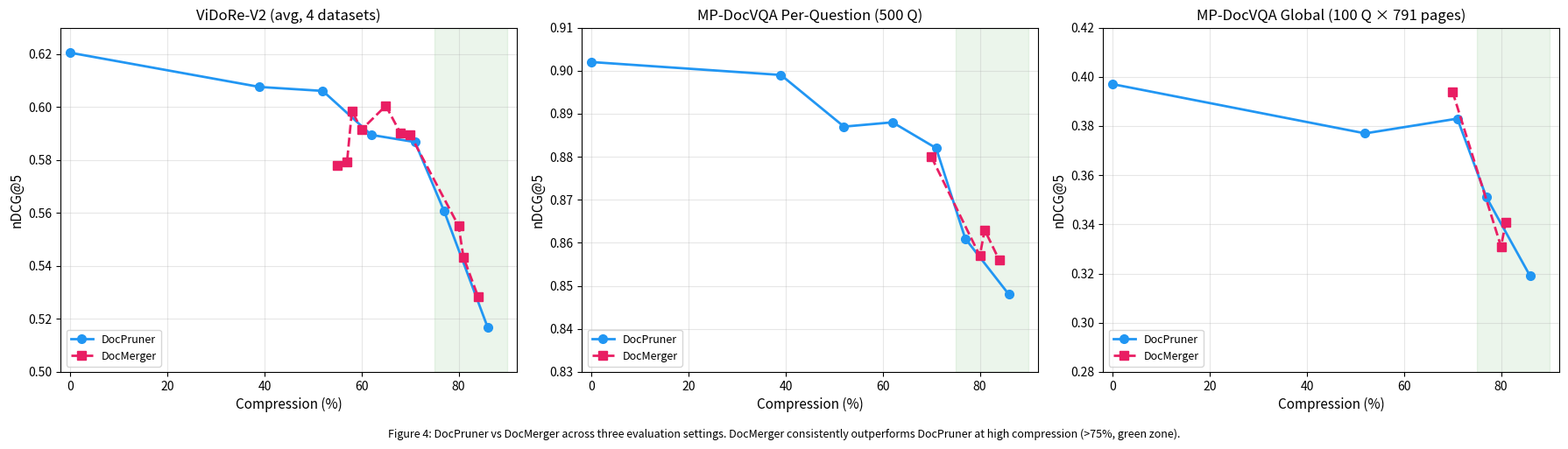

Here is the Python script that generated this plot: (Note: this script raises an exception after producing the figure.)
#!/usr/bin/env python3
"""Side-by-side plot: ViDoRe-V2 | MP-DocVQA per-question | MP-DocVQA global."""

import matplotlib.pyplot as plt

fig, (ax1, ax2, ax3) = plt.subplots(1, 3, figsize=(18, 5))

# --- ViDoRe-V2 ---
dp_p = [0, 39, 52, 62, 71, 77, 86]
dp_n = [0.6205, 0.6076, 0.6061, 0.5895, 0.5868, 0.5608, 0.5168]
dm_d = [(55,0.5779),(57,0.5793),(58,0.5985),(60,0.5915),(65,0.6005),(68,0.5902),(70,0.5897),(80,0.5551),(81,0.5433),(84,0.5285)]

ax1.plot(dp_p, dp_n, 'o-', color='#2196F3', lw=2, ms=7, label='DocPruner')
ax1.plot([d[0] for d in dm_d], [d[1] for d in dm_d], 's--', color='#E91E63', lw=2, ms=7, label='DocMerger')
ax1.axvspan(75, 90, alpha=0.08, color='green')
ax1.set_xlabel('Compression (%)', fontsize=11)
ax1.set_ylabel('nDCG@5', fontsize=11)
ax1.set_title('ViDoRe-V2 (avg, 4 datasets)', fontsize=12)
ax1.legend(fontsize=9, loc='lower left')
ax1.set_xlim(-2, 92); ax1.set_ylim(0.50, 0.63)
ax1.grid(True, alpha=0.3)

# --- MP-DocVQA per-question ---
mp_dp_p = [0, 39, 52, 62, 71, 77, 86]
mp_dp_n = [0.902, 0.899, 0.887, 0.888, 0.882, 0.861, 0.848]
mp_dm = [(70,0.880),(80,0.857),(81,0.863),(84,0.856)]

ax2.plot(mp_dp_p, mp_dp_n, 'o-', color='#2196F3', lw=2, ms=7, label='DocPruner')
ax2.plot([d[0] for d in mp_dm], [d[1] for d in mp_dm], 's--', color='#E91E63', lw=2, ms=7, label='DocMerger')
ax2.axvspan(75, 90, alpha=0.08, color='green')
ax2.set_xlabel('Compression (%)', fontsize=11)
ax2.set_ylabel('nDCG@5', fontsize=11)
ax2.set_title('MP-DocVQA Per-Question (500 Q)', fontsize=12)
ax2.legend(fontsize=9, loc='lower left')
ax2.set_xlim(-2, 92); ax2.set_ylim(0.83, 0.91)
ax2.grid(True, alpha=0.3)

# --- MP-DocVQA global ---
gl_dp_p = [0, 52, 71, 77, 86]
gl_dp_n = [0.397, 0.377, 0.383, 0.351, 0.319]
gl_dm = [(70,0.394),(80,0.331),(81,0.341)]

ax3.plot(gl_dp_p, gl_dp_n, 'o-', color='#2196F3', lw=2, ms=7, label='DocPruner')
ax3.plot([d[0] for d in gl_dm], [d[1] for d in gl_dm], 's--', color='#E91E63', lw=2, ms=7, label='DocMerger')
ax3.axvspan(75, 90, alpha=0.08, color='green')
ax3.set_xlabel('Compression (%)', fontsize=11)
ax3.set_ylabel('nDCG@5', fontsize=11)
ax3.set_title('MP-DocVQA Global (100 Q × 791 pages)', fontsize=12)
ax3.legend(fontsize=9, loc='lower left')
ax3.set_xlim(-2, 92); ax3.set_ylim(0.28, 0.42)
ax3.grid(True, alpha=0.3)

fig.text(0.5, -0.01,
         'Figure 4: DocPruner vs DocMerger across three evaluation settings. '
         'DocMerger consistently outperforms DocPruner at high compression (>75%, green zone).',
         ha='center', fontsize=9, style='italic')

plt.tight_layout()
plt.subplots_adjust(bottom=0.14)
plt.savefig('results/figures/three_benchmarks.png', dpi=150, bbox_inches='tight')
plt.savefig('results/figures/three_benchmarks.pdf', bbox_inches='tight')
print("Saved to results/figures/three_benchmarks.{png,pdf}")
